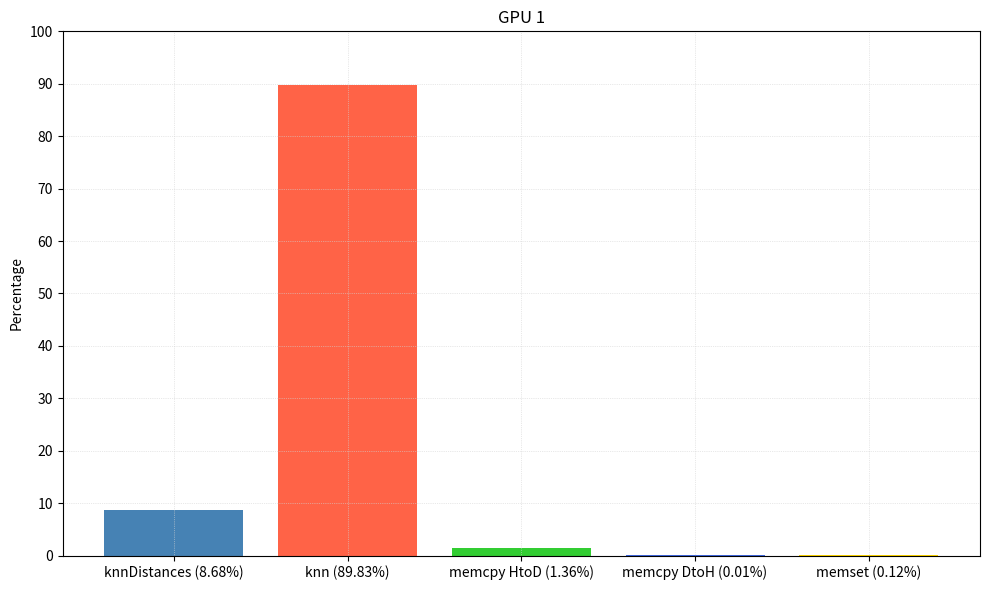

Generate this figure with matplotlib:
import pandas as pd
import matplotlib.pyplot as plt

# Sample data 
# Format: (GPU, Kernel/API call, %Time)
data = [
    (1, 'knnDistances (8.68%)', 8.68),
    (1, 'knn (89.83%)', 89.83),
    (1, 'memcpy HtoD (1.36%)', 1.36),
    (1, 'memcpy DtoH (0.01%)', 0.01),
    (1, 'memset (0.12%)', 0.12),
]

# Convert data to a DataFrame
df = pd.DataFrame(data, columns=['GPU', 'Operation', 'Time'])

# Calculate total time per GPU
total_time_per_gpu = df.groupby('GPU')['Time'].sum()

# Calculate percentage time per operation per GPU
df['Percentage'] = df.groupby('GPU')['Time'].apply(lambda x: (x / x.sum()) * 100).reset_index(drop=True)

# Define colors for each operation
color_map = {
    'knnDistances (8.68%)': '#4682B4',  # Steel Blue
    'knn (89.83%)': '#FF6347',           # Tomato
    'memcpy HtoD (1.36%)': '#32CD32',  # Lime Green
    'memcpy DtoH (0.01%)': '#4169E1',  # Royal Blue
    'memset (0.12%)': '#FFD700',         # Gold
}


# Plot histograms
fig, axs = plt.subplots(len(total_time_per_gpu), 1, figsize=(10, 6))
if len(total_time_per_gpu) == 1:
    axs = [axs]  # Handle single GPU case
for gpu, ax in zip(total_time_per_gpu.index, axs):
    gpu_data = df[df['GPU'] == gpu]
    ax.bar(gpu_data['Operation'], gpu_data['Percentage'], color=[color_map[op] for op in gpu_data['Operation']])
    ax.set_title(f'GPU {gpu}')
    ax.set_ylabel('Percentage')
    ax.set_ylim(0, 100)  # Set y-axis limit to percentage scale
    ax.set_yticks(range(0, 101, 10))  # Set y-axis ticks from 0 to 100 with intervals of 10
    ax.grid(True, linestyle=':', linewidth=0.5, color='lightgrey')  # Add a light grid

plt.tight_layout()  # Adjust layout to prevent overlap

# Save the plot in a higher resolution and in a different format 
plt.savefig('histogram_diabetes.jpg', dpi=300, bbox_inches='tight', format='jpg')

